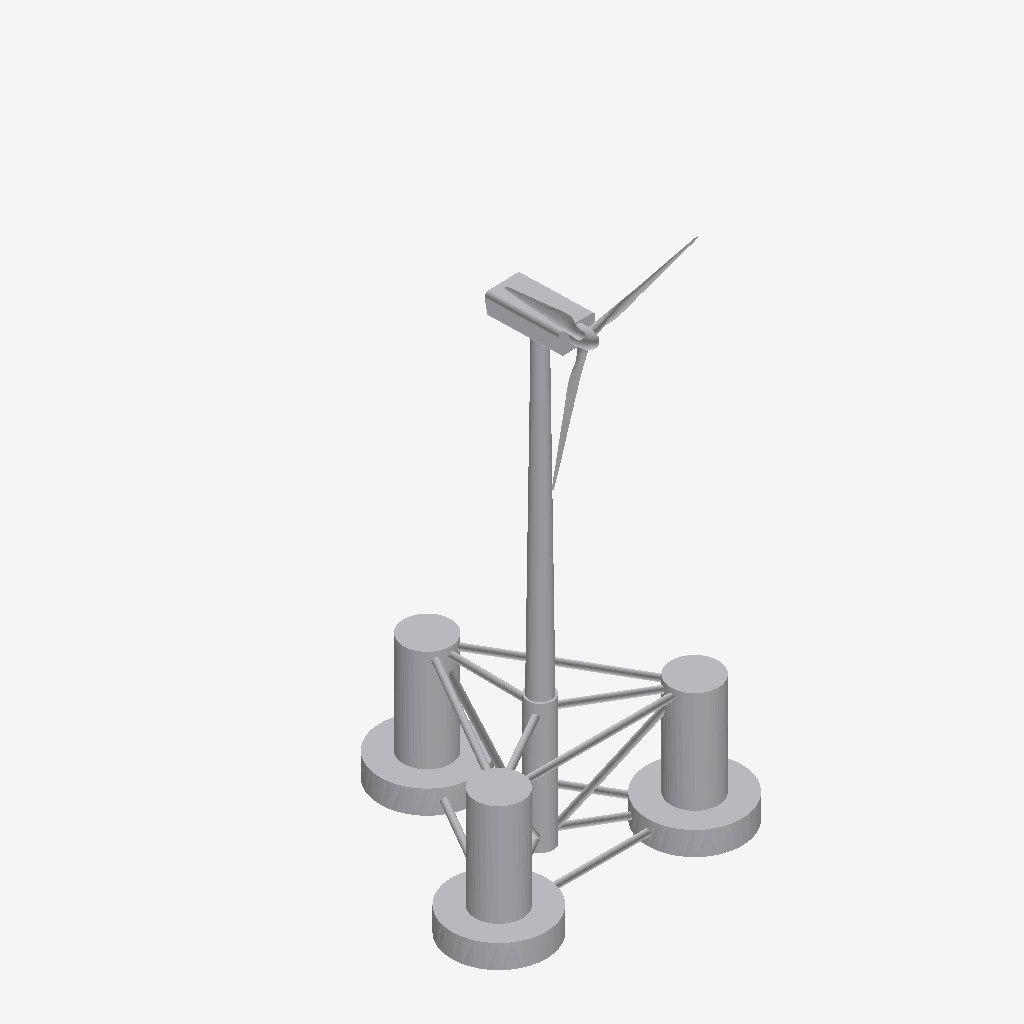
Isometric view of an IFC building model (IFC-SPF (STEP), schema IFC2X3, length unit metre), seen from the south-west, elements coloured by IFC class: 2 other elements (light grey).
Extent 74.0 m × 67.3 m × 139.1 m (x, y, z). Elements (2): 2 IfcBuildingElementProxy.

HEADER;
FILE_DESCRIPTION(('IFC Model'),'2;1');
FILE_NAME('floating-zaligned.ifc','2022-08-18T18:30:31',('Unspecified'),('Unspecified'),'CAD Exchanger 3.12.0 (cadexchanger.com)','Unspecified','');
FILE_SCHEMA(('IFC2X3'));
ENDSEC;
DATA;
#2=IFCPROJECT('yDs2BZHLnMoxYrWAh19aJD',$,$,$,$,$,$,(#3),#11);
#12=IFCBUILDING('Gwex1LW64aDkb0DHgy66Uo',$,$,$,$,$,$,$,.COMPLEX.,$,$,$);
#78544=IFCBUILDINGELEMENTPROXY('o4FnQm6XWE0MC8LgOaLTK6',$,'mOC4',$,$,#78545,#78559,$,$);
#78561=IFCBUILDINGELEMENTPROXY('KkPFocifNxdwWC5yzeGtWM',$,'1000assemblyprt',$,$,#78562,#78571,$,$);
ENDSEC;
